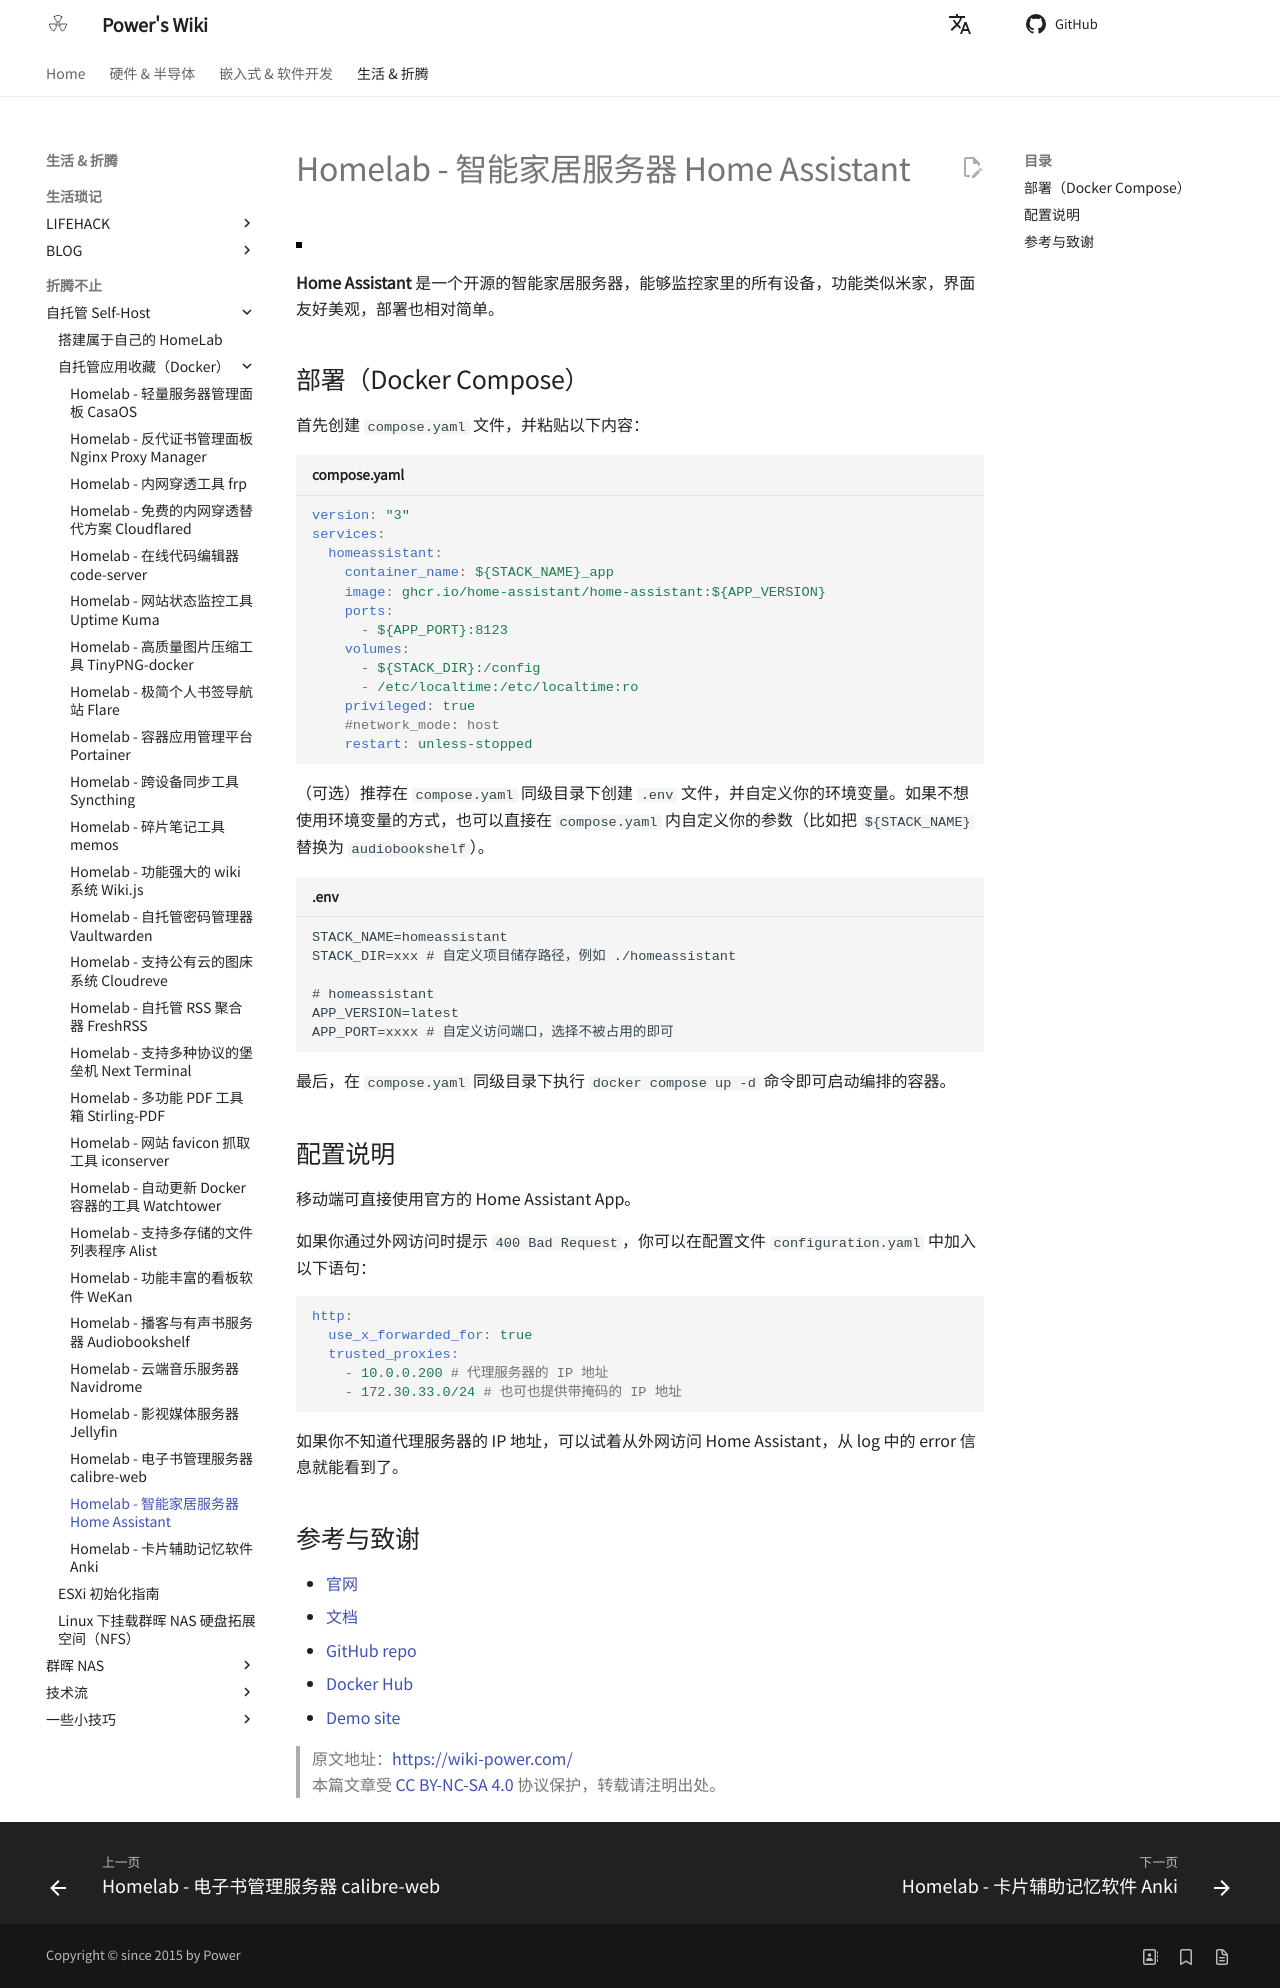

repository: linyuxuanlin/Wiki_MkDocs · page: Homelab-智能家居服务器HomeAssistant/index.html · generator: mkdocs

---
id: Homelab-智能家居服务器HomeAssistant
title: Homelab - 智能家居服务器 Home Assistant
---

![](https://wiki-media-1253965369.cos.ap-guangzhou.myqcloud.com/img/202306011647498.png)

**Home Assistant** 是一个开源的智能家居服务器，能够监控家里的所有设备，功能类似米家，界面友好美观，部署也相对简单。

## 部署（Docker Compose）

首先创建 `compose.yaml` 文件，并粘贴以下内容：

```yaml title="compose.yaml"
version: "3"
services:
  homeassistant:
    container_name: ${STACK_NAME}_app
    image: ghcr.io/home-assistant/home-assistant:${APP_VERSION}
    ports:
      - ${APP_PORT}:8123
    volumes:
      - ${STACK_DIR}:/config
      - /etc/localtime:/etc/localtime:ro
    privileged: true
    #network_mode: host
    restart: unless-stopped
```

（可选）推荐在 `compose.yaml` 同级目录下创建 `.env` 文件，并自定义你的环境变量。如果不想使用环境变量的方式，也可以直接在 `compose.yaml` 内自定义你的参数（比如把 `${STACK_NAME}` 替换为 `audiobookshelf`）。

```dotenv title=".env"
STACK_NAME=homeassistant
STACK_DIR=xxx # 自定义项目储存路径，例如 ./homeassistant

# homeassistant
APP_VERSION=latest
APP_PORT=xxxx # 自定义访问端口，选择不被占用的即可
```

最后，在 `compose.yaml` 同级目录下执行 `docker compose up -d` 命令即可启动编排的容器。

## 配置说明

移动端 App 可直接使用官方的 Home Assistant App

## 参考与致谢

- [官网](https://www.home-assistant.io/)
- [文档](https://www.home-assistant.io/installation/generic-x86-64#docker-compose)
- [GitHub repo](https://github.com/home-assistant)
- [Docker Hub](https://hub.docker.com/r/homeassistant/home-assistant)
- [Demo site](https://demo.home-assistant.io/#/lovelace/0)

> 原文地址：<https://wiki-power.com/>  
> 本篇文章受 [CC BY-NC-SA 4.0](https://creativecommons.org/licenses/by/4.0/deed.zh) 协议保护，转载请注明出处。
